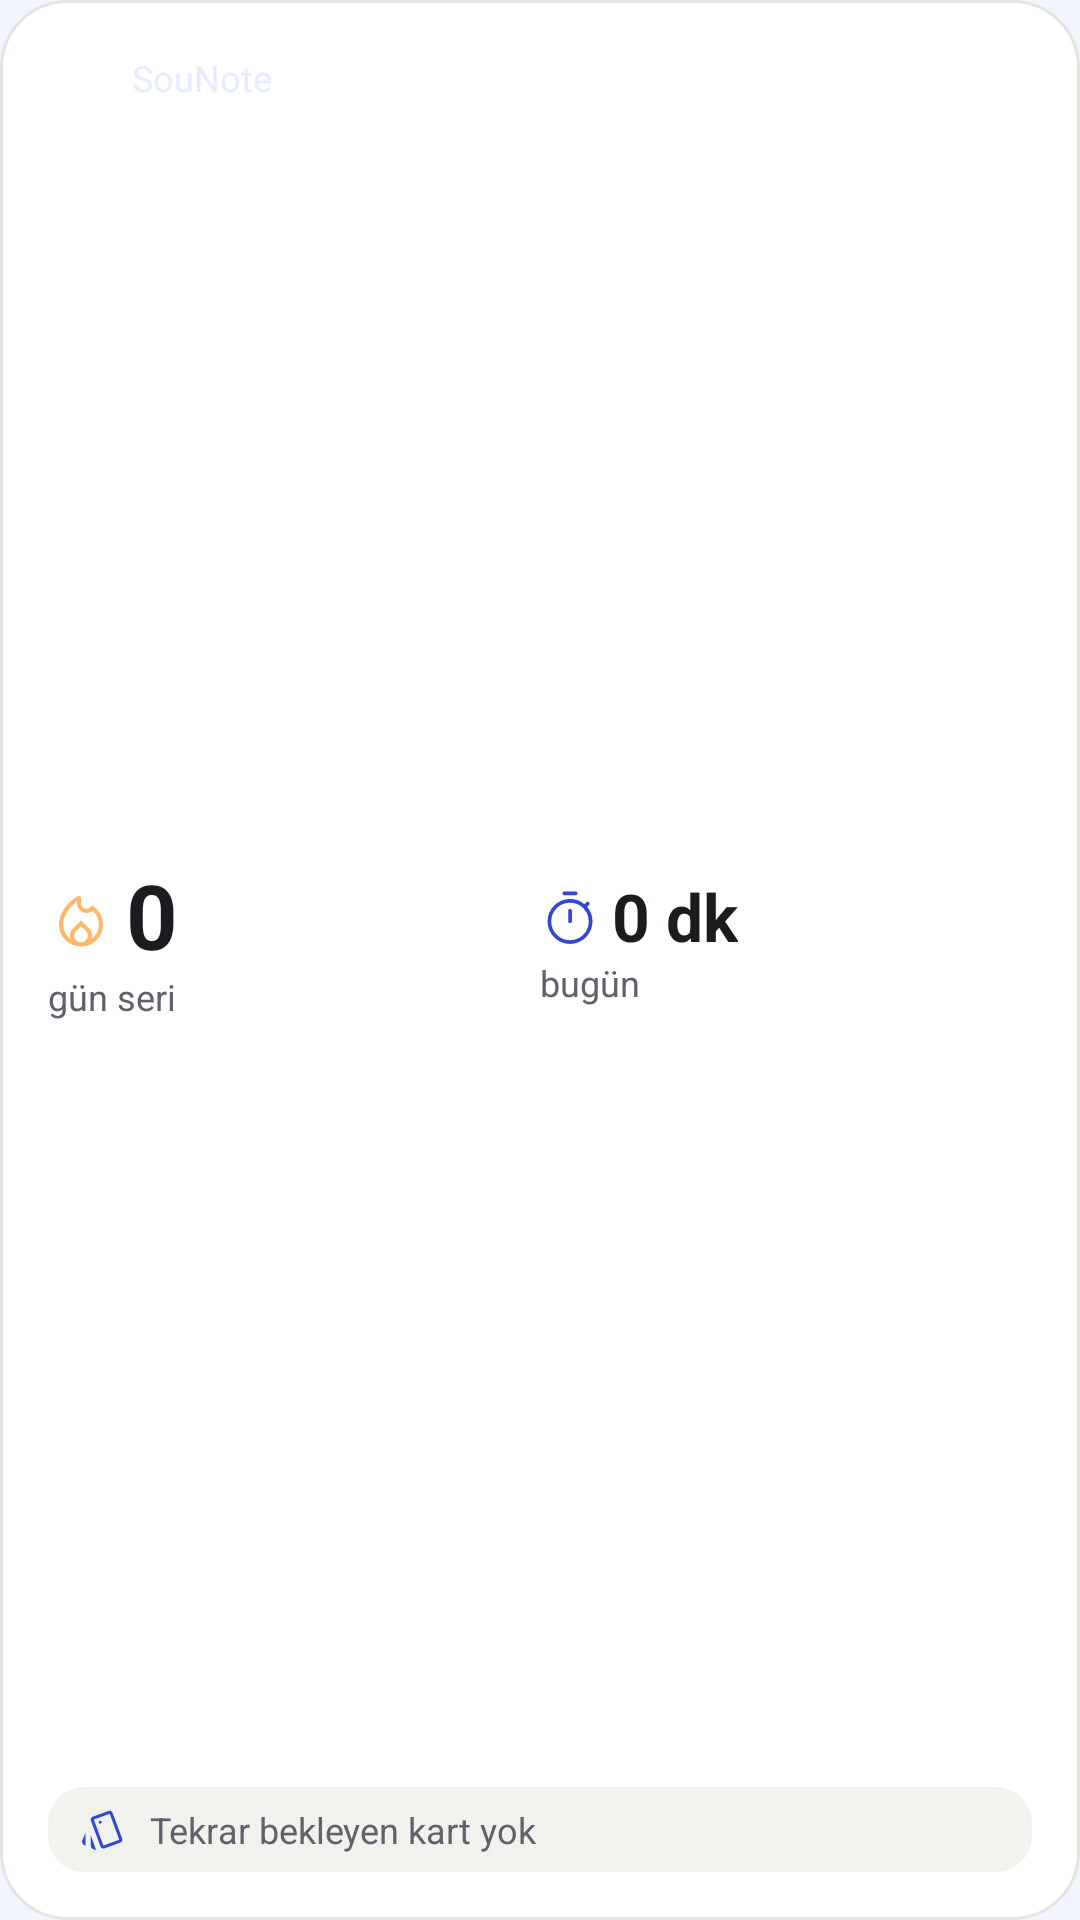

Produce the Android XML layout that renders to this screen, including the resource entries it uses.
<!-- AndroidManifest.xml: application theme Theme.SouNote -->
<!-- res/layout/widget_today.xml -->
<?xml version="1.0" encoding="utf-8"?>
<LinearLayout xmlns:android="http://schemas.android.com/apk/res/android"
    android:id="@+id/widget_root"
    android:layout_width="match_parent"
    android:layout_height="match_parent"
    android:background="@drawable/widget_bg"
    android:orientation="vertical"
    android:padding="16dp">

    <include layout="@layout/widget_header" />

    <LinearLayout
        android:layout_width="match_parent"
        android:layout_height="0dp"
        android:layout_weight="1"
        android:layout_marginTop="6dp"
        android:gravity="center_vertical"
        android:orientation="horizontal">

        <LinearLayout
            android:layout_width="0dp"
            android:layout_height="wrap_content"
            android:layout_weight="1"
            android:orientation="vertical">

            <LinearLayout
                android:layout_width="wrap_content"
                android:layout_height="wrap_content"
                android:gravity="center_vertical"
                android:orientation="horizontal">

                <ImageView
                    android:layout_width="22dp"
                    android:layout_height="22dp"
                    android:src="@drawable/ic_w_fire"
                    android:tint="#FFFFB86B" />

                <TextView
                    android:id="@+id/today_streak"
                android:text="0"
                    android:layout_width="wrap_content"
                    android:layout_height="wrap_content"
                    android:layout_marginStart="4dp"
                    android:includeFontPadding="false"
                    android:textColor="@color/widget_text"
                    android:textSize="30sp"
                    android:textStyle="bold" />
            </LinearLayout>

            <TextView
                android:layout_width="wrap_content"
                android:layout_height="wrap_content"
                android:text="gün seri"
                android:textColor="@color/widget_text2"
                android:textSize="12sp" />
        </LinearLayout>

        <LinearLayout
            android:layout_width="0dp"
            android:layout_height="wrap_content"
            android:layout_weight="1"
            android:orientation="vertical">

            <LinearLayout
                android:layout_width="wrap_content"
                android:layout_height="wrap_content"
                android:gravity="center_vertical"
                android:orientation="horizontal">

                <ImageView
                    android:layout_width="20dp"
                    android:layout_height="20dp"
                    android:src="@drawable/ic_w_timer"
                    android:tint="@color/widget_accent" />

                <TextView
                    android:id="@+id/today_study"
                android:text="0 dk"
                    android:layout_width="wrap_content"
                    android:layout_height="wrap_content"
                    android:layout_marginStart="4dp"
                    android:includeFontPadding="false"
                    android:textColor="@color/widget_text"
                    android:textSize="22sp"
                    android:textStyle="bold" />
            </LinearLayout>

            <TextView
                android:layout_width="wrap_content"
                android:layout_height="wrap_content"
                android:text="bugün"
                android:textColor="@color/widget_text2"
                android:textSize="12sp" />
        </LinearLayout>
    </LinearLayout>

    <LinearLayout
        android:id="@+id/today_cards_row"
        android:layout_width="match_parent"
        android:layout_height="wrap_content"
        android:layout_marginTop="8dp"
        android:background="@drawable/widget_chip"
        android:gravity="center_vertical"
        android:orientation="horizontal"
        android:paddingStart="10dp"
        android:paddingTop="6dp"
        android:paddingEnd="10dp"
        android:paddingBottom="6dp">

        <ImageView
            android:layout_width="16dp"
            android:layout_height="16dp"
            android:src="@drawable/ic_w_cards"
            android:tint="@color/widget_accent" />

        <TextView
            android:id="@+id/today_cards"
                android:text="Tekrar bekleyen kart yok"
            android:layout_width="0dp"
            android:layout_height="wrap_content"
            android:layout_marginStart="8dp"
            android:layout_weight="1"
            android:ellipsize="end"
            android:maxLines="1"
            android:textColor="@color/widget_text2"
            android:textSize="12sp" />
    </LinearLayout>
</LinearLayout>
<!-- res/layout/widget_header.xml (included above) -->
<?xml version="1.0" encoding="utf-8"?>
<LinearLayout xmlns:android="http://schemas.android.com/apk/res/android"
    android:layout_width="match_parent"
    android:layout_height="wrap_content"
    android:gravity="center_vertical"
    android:orientation="horizontal">

    <ImageView
        android:id="@+id/widget_logo"
        android:layout_width="20dp"
        android:layout_height="20dp"
        android:src="@drawable/logo_tile" />

    <TextView
        android:id="@+id/widget_label"
                android:text="SouNote"
        android:layout_width="0dp"
        android:layout_height="wrap_content"
        android:layout_marginStart="8dp"
        android:layout_weight="1"
        android:ellipsize="end"
        android:maxLines="1"
        android:textColor="#B3DCE3FF"
        android:textSize="12sp" />

    <TextView
        android:id="@+id/widget_side"
        android:layout_width="wrap_content"
        android:layout_height="wrap_content"
        android:textColor="#FF8DA6FF"
        android:textSize="12sp"
        android:textStyle="bold" />
</LinearLayout>
<!-- resources referenced by this layout -->
<resources>
  <color name="widget_accent">#FF3346D3</color>
  <color name="widget_text">#FF1B1C1F</color>
  <color name="widget_text2">#FF5F626A</color>
  <!-- drawable ic_w_cards (drawable) -->
  <vector xmlns:android="http://schemas.android.com/apk/res/android"
      android:width="24dp" android:height="24dp" android:viewportWidth="960" android:viewportHeight="960">
      <group android:translateY="960">
          <path android:fillColor="#FFFFFFFF" android:pathData="m152-145-23-7q-32-14-43.5-48t6.5-67l60-136v258Zm186 78q-34 0-58-24t-24-58v-207l92 262q2 8 6 14t10 13h-26Zm188-24q-21 9-44-4t-33-36L258-650q-10-23 2-45t37-32l318-115q23-8 45 4t32 36l191 513q7 25-3 49t-35 33L526-91Zm-61-504q9-9 9-21t-9-21q-9-9-21-9t-21 9q-9 9-9 21t9 21q9 9 21 9t21-9Zm42 446 318-116-191-519-318 115 191 520ZM316-669l318-115-318 115Z" />
      </group>
  </vector>
  <!-- drawable ic_w_fire (drawable) -->
  <vector xmlns:android="http://schemas.android.com/apk/res/android"
      android:width="24dp" android:height="24dp" android:viewportWidth="960" android:viewportHeight="960">
      <group android:translateY="960">
          <path android:fillColor="#FFFFFFFF" android:pathData="M253-173q-93-93-93-227 0-116 71.5-225T428-811q17-11 34.5-.5T480-780v72q0 34 23.5 57t57.5 23q18 0 33.5-7.5T622-658q8-9 18-12.5t19 2.5q66 45 103.5 116T800-400q0 134-93 227T480-80q-134 0-227-93Zm-33-227q0 63 28.5 118.5T328-189q-4-12-6-24.5t-2-24.5q0-32 12-60t35-51l113-111 113 111q23 23 35 51t12 60q0 12-2 24.5t-6 24.5q51-37 79.5-92.5T740-400q0-54-23-105.5T651-600q-21 15-44 23.5t-46 8.5q-61 0-101-41.5T420-714v-20q-92 66-146 156.5T220-400Zm260 24-71 70q-14 14-21.5 31t-7.5 37q0 41 29 69.5t71 28.5q42 0 71-28.5t29-69.5q0-20-7.5-37T551-306l-71-70Z" />
      </group>
  </vector>
  <!-- drawable ic_w_timer (drawable) -->
  <vector xmlns:android="http://schemas.android.com/apk/res/android"
      android:width="24dp" android:height="24dp" android:viewportWidth="960" android:viewportHeight="960">
      <group android:translateY="960">
          <path android:fillColor="#FFFFFFFF" android:pathData="M390-860q-13 0-21.5-8.5T360-890q0-13 8.5-21.5T390-920h180q13 0 21.5 8.5T600-890q0 13-8.5 21.5T570-860H390Zm111.5 438.5Q510-430 510-443v-170q0-13-8.5-21.5T480-643q-13 0-21.5 8.5T450-613v170q0 13 8.5 21.5T480-413q13 0 21.5-8.5Zm-161 312Q275-138 226-187t-77.5-114.5Q120-367 120-441t28.5-139.5Q177-646 226-695t114.5-77.5Q406-801 480-801q67 0 126 22.5T711-716l30-30q9-9 21-9t21 9q9 9 9 21t-9 21l-30 30q36 40 61.5 97T840-441q0 74-28.5 139.5T734-187q-49 49-114.5 77.5T480-81q-74 0-139.5-28.5Zm352-119Q780-316 780-441t-87.5-212.5Q605-741 480-741t-212.5 87.5Q180-566 180-441t87.5 212.5Q355-141 480-141t212.5-87.5ZM480-440Z" />
      </group>
  </vector>
  <!-- drawable widget_bg (drawable) -->
  <?xml version="1.0" encoding="utf-8"?>
  <shape xmlns:android="http://schemas.android.com/apk/res/android" android:shape="rectangle">
      <corners android:radius="22dp" />
      <solid android:color="@color/widget_bg" />
      <stroke android:width="1dp" android:color="@color/widget_stroke" />
  </shape>
  <!-- drawable widget_chip (drawable) -->
  <?xml version="1.0" encoding="utf-8"?>
  <shape xmlns:android="http://schemas.android.com/apk/res/android" android:shape="rectangle">
      <corners android:radius="12dp" />
      <solid android:color="@color/widget_chip" />
  </shape>
  <style name="Theme.SouNote" parent="android:Theme.Material.Light.NoActionBar">
          <item name="android:windowBackground">@color/window_background</item>
      </style>
  <color name="widget_bg">#FFFFFFFF</color>
  <color name="widget_stroke">#FFE5E5E0</color>
  <color name="widget_chip">#FFF1F1EE</color>
  <color name="window_background">#F2F5FD</color>
</resources>
